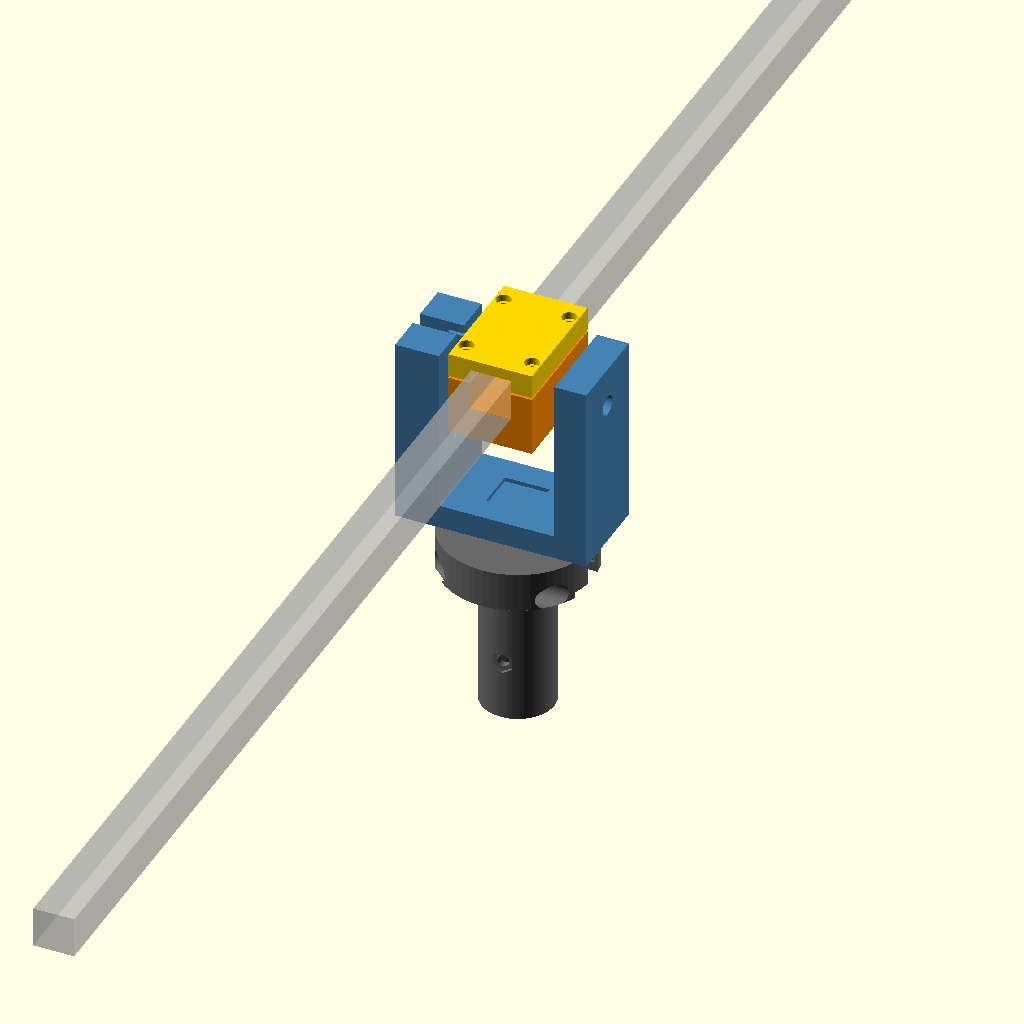
Cell 1 — every parameter at its default value.
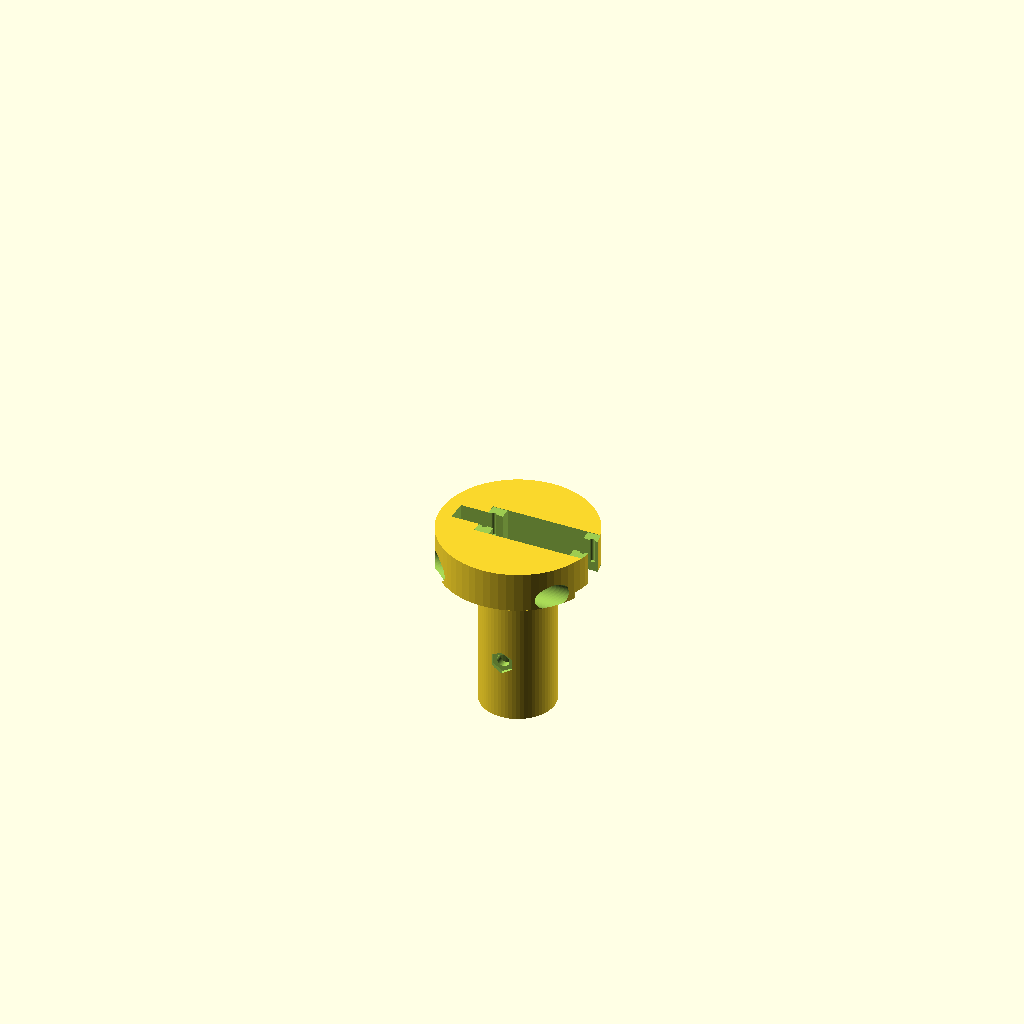
Cell 2: the same model with pezzo_da_visualizzare = 1.
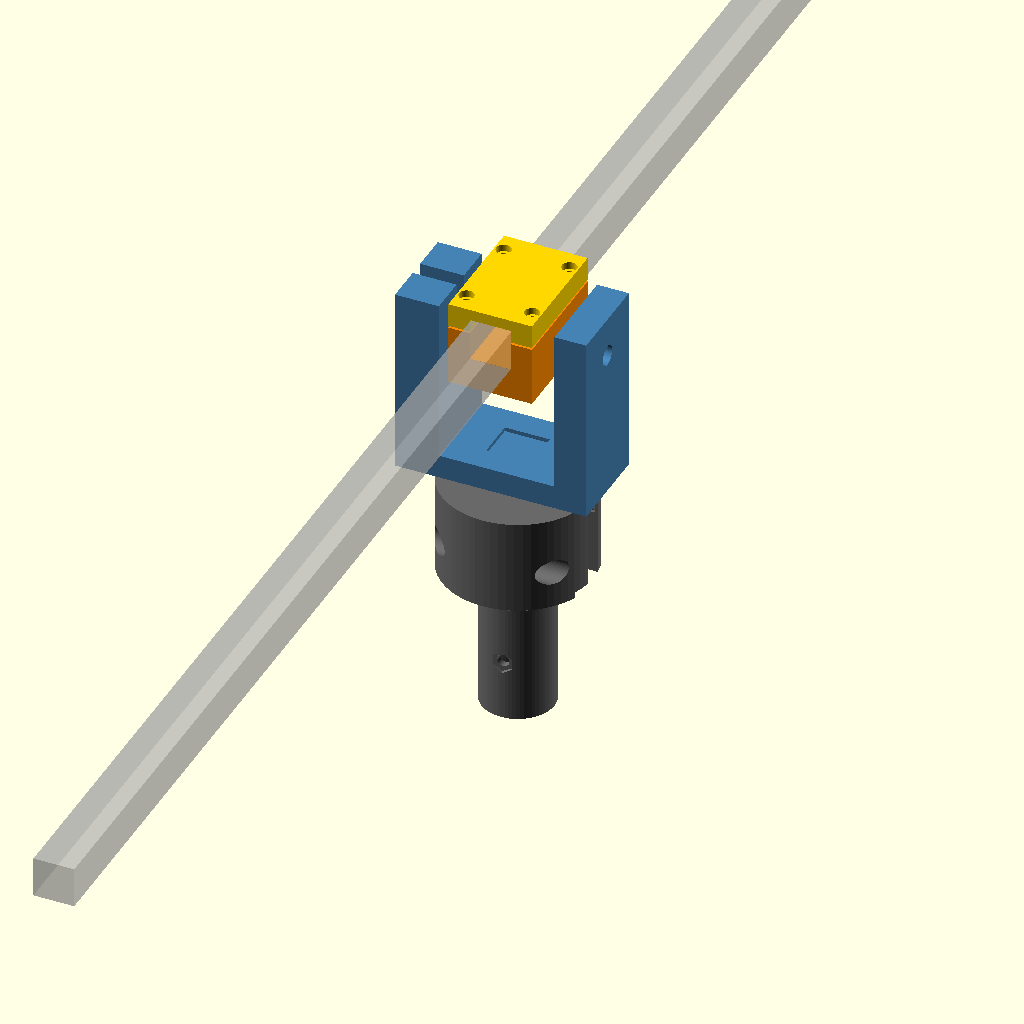
Cell 3: servo_H_flange = 55.6 (everything else at default).
One fixed orthographic camera (rotation 55°, 0°, 25°; colour scheme Cornfield) for every cell.
Source of the model, 3d/rotore_boom60.scad:
// ============================================================================
// ROTORE PORTATILE AZ-EL PER ANTENNA SATELLITARE (TIPO ARROW - BOOM 20.5x20.5)
// Servomotori: 2x DSSERVO DS3230 PRO (30kg)
// Versione: Morsetto boom esteso a 60mm per una presa più lunga e robusta
// ============================================================================

/* [Selezione Vista / Esportazione STL] */
// 0 = Assieme completo, 1 = Base Azimuth (PVC), 2 = Forcella Elevation, 3 = Morsetto Boom, 4 = Cavallotto Boom
pezzo_da_visualizzare = 0; // [0:Assieme Completo, 1:Base Azimuth PVC, 2:Forcella Elevation, 3:Morsetto Boom, 4:Cavallotto Boom]

/* [Quote Servo DS3230 PRO con tolleranza +0.5mm] */
servo_L = 40.5;          // Lunghezza corpo
servo_W = 20.5;          // Larghezza corpo
servo_H_tot = 40.5;      // Altezza corpo (escluso pignone)
servo_H_flange = 27.8;   // Altezza dal fondo alla base delle alette
servo_flange_T = 3.1;    // Spessore alette
servo_flange_L = 54.5;   // Larghezza totale con alette
servo_hole_dx = 49.5;    // Interasse longitudinale fori viti
servo_hole_dy = 10.0;    // Interasse trasversale fori viti
servo_shaft_off = 10.0;  // Distanza asse pignone dal bordo corpo

/* [Quote Squadretta Circolare Alluminio 25T] */
horn_diam = 20.5;        // Diametro esterno squadretta
horn_thick = 2.5;        // Spessore incasso squadretta
horn_pcd = 14.0;         // Diametro interasse fori viti M2/M2.5 sulla squadretta

/* [Quote Antenna & Cuscinetto] */
boom_slot_size = 20.5;   // Canale boma con tolleranza (20.5 x 20.5mm)
bearing_od = 22.0;       // Cuscinetto 608ZZ diametro esterno
bearing_id = 8.0;        // Cuscinetto 608ZZ diametro interno
bearing_h = 7.0;         // Cuscinetto 608ZZ spessore

/* [Attacco Tubo PVC] */
pvc_hole_d = 25.5;       // Diametro foro bicchiere per tubo PVC (25.5mm)
pvc_socket_depth = 60.0; // Profondità di innesto a 60mm
pvc_wall = 5.5;          // Spessore parete del bicchiere di innesto
lock_bolt_d = 6.2;       // Foro passante per vite/coppiglia di blocco M6

/* [Parametri di Stampa e Tolleranze] */
tol = 0.25;              // Tolleranza accoppiamento cuscinetto
$fn = 64;

// Quote derivate
sL = servo_L;
sW = servo_W;
bS = boom_slot_size;

// ============================================================================
// MODULI DI UTILITA'
// ============================================================================

module ds3230_cutout(cable_slot_mode = "base") {
    // Corpo principale servo (passante)
    translate([-sL/2, -sW/2, -5])
        cube([sL, sW, servo_H_tot + 15]);
    
    // Scasso alette di fissaggio
    translate([-(servo_flange_L + 0.5)/2, -sW/2, servo_H_flange - 0.2])
        cube([servo_flange_L + 0.5, sW, servo_flange_T + 15]);
        
    // 4 Fori viti M3 (pre-foro autofilettante 2.6mm)
    for (x = [-servo_hole_dx/2, servo_hole_dx/2]) {
        for (y = [-servo_hole_dy/2, servo_hole_dy/2]) {
            translate([x, y, servo_H_flange - 12])
                cylinder(d = 2.6, h = 20);
        }
    }

    // Passacavi base (per il servo Azimuth)
    if (cable_slot_mode == "base") {
        for (s = [1, -1]) {
            scale([s, 1, 1]) {
                translate([sL/2 - 1, -5, 0])
                    cube([22, 10, servo_H_flange + 12]);
                translate([sL/2 - 4, -sW/2 - 4, -1])
                    cube([15, sW + 8, 12]);
            }
        }
    }
}

module horn_pocket() {
    cylinder(d = horn_diam, h = horn_thick + 0.5);
    cylinder(d = 7.0, h = 15, center = true);
    for (a = [0, 90, 180, 270]) {
        rotate([0, 0, a])
            translate([horn_pcd/2, 0, -5])
                cylinder(d = 2.4, h = 15);
    }
}

// ============================================================================
// PEZZO 1: BASE AZIMUTH
// ============================================================================
module base_azimuth() {
    base_d = 76;
    head_h = servo_H_flange + 6;
    socket_od = pvc_hole_d + pvc_wall*2; 
    servo_offset_x = (servo_L/2 - servo_shaft_off);

    difference() {
        union() {
            cylinder(d = socket_od, h = pvc_socket_depth);
            translate([0, 0, pvc_socket_depth])
                cylinder(d1 = socket_od, d2 = base_d, h = 14);
            translate([0, 0, pvc_socket_depth + 14])
                cylinder(d = base_d, h = head_h - 14);
        }
        
        translate([0, 0, -0.1])
            cylinder(d = pvc_hole_d, h = pvc_socket_depth + 0.1);
            
        translate([0, 0, -0.1])
            cylinder(d1 = pvc_hole_d + 2.0, d2 = pvc_hole_d, h = 2.5);
            
        translate([0, 0, pvc_socket_depth / 2])
            rotate([90, 0, 0])
                cylinder(d = lock_bolt_d, h = socket_od + 4, center = true);
                
        translate([0, -socket_od/2 + 2.2, pvc_socket_depth / 2])
            rotate([90, 30, 0])
                cylinder(d = 11.5, h = 4.0, $fn = 6);

        translate([servo_offset_x, 0, pvc_socket_depth + 6])
            ds3230_cutout(cable_slot_mode = "base");
            
        for (y = [-24, 24]) {
            translate([0, y, pvc_socket_depth + head_h/2 + 2])
                rotate([0, 90, 0])
                    cylinder(d = 13, h = base_d + 2, center = true);
        }
    }
}

// ============================================================================
// PEZZO 2: FORCELLA ELEVATION
// ============================================================================
module forcella_elevation() {
    inner_span = 58;          // Luce interna 58 mm
    arm_thick_left = 22;      // Spessore braccio sinistro
    arm_thick_right = 16;     // Spessore braccio destro
    plate_thick = 12;         // Spessore base forcella
    arm_h = 75;               
    arm_w = 46;               
    arm_top_h = arm_h + 20;   

    difference() {
        union() {
            translate([-(inner_span/2 + arm_thick_left), -arm_w/2, 0])
                cube([inner_span + arm_thick_left + arm_thick_right, arm_w, arm_top_h]);
        }
        
        translate([-inner_span/2, -arm_w/2 - 1, plate_thick])
            cube([inner_span, arm_w + 2, arm_top_h]);

        translate([0, 0, -0.1])
            horn_pocket();
            
        translate([-inner_span/2, 0, arm_h])
            rotate([0, 90, 0])
                rotate([0, 0, 180])
                    translate([-servo_shaft_off, 0, -arm_thick_left - 2])
                        ds3230_cutout(cable_slot_mode = "fork");
            
        translate([-inner_span/2 - arm_thick_left - 1, -4, arm_h + 10])
            cube([arm_thick_left + 2, 8, 24]);

        translate([inner_span/2 - 0.1, 0, arm_h])
            rotate([0, 90, 0])
                cylinder(d = bearing_od + tol, h = bearing_h + 0.5);
        translate([inner_span/2 - 1, 0, arm_h])
            rotate([0, 90, 0])
                cylinder(d = bearing_id + 2, h = arm_thick_right + 2);

        translate([-bS/2 - 1, -10, plate_thick - 2.0])
            cube([bS + 2, 20, 4.0]);
    }
}

// ============================================================================
// PEZZO 3: MORSETTO PORTA-BOOM ESTESO (60mm di lunghezza)
// ============================================================================
module morsetto_boom() {
    clamp_x = 42;          
    clamp_y = 60;          // Lunghezza estesa a 60 mm
    clamp_h = 30;          
    
    difference() {
        union() {
            translate([-clamp_x/2, -clamp_y/2, -clamp_h/2])
                cube([clamp_x, clamp_y, clamp_h]);
                
            translate([clamp_x/2, 0, 0])
                rotate([0, 90, 0])
                    cylinder(d = bearing_id - 0.15, h = 13);
            translate([clamp_x/2, 0, 0])
                rotate([0, 90, 0])
                    cylinder(d = 12, h = 4);
        }
        
        // Canale boma da 60mm
        translate([-bS/2, -clamp_y/2 - 1, clamp_h/2 - 14.0])
            cube([bS, clamp_y + 2, 16]);
            
        translate([-clamp_x/2 - 0.1, 0, 0])
            rotate([0, 90, 0])
                horn_pocket();
                
        // 4 Fori viti M3 distribuiti sulla maggiore lunghezza (interassi allargati a y = ±20)
        for (x = [-16.5, 16.5]) {
            for (y = [-20, 20]) {
                translate([x, y, 0])
                    cylinder(d = 3.5, h = clamp_h + 2, center = true);
            }
        }
    }
}

// ============================================================================
// PEZZO 4: CAVALLOTTO SUPERIORE CHIUSURA BOOM ESTESO (60mm)
// ============================================================================
module cavallotto_boom() {
    clamp_x = 42;
    clamp_y = 60;          // Lunghezza estesa a 60 mm
    cap_h = 12;
    
    difference() {
        translate([-clamp_x/2, -clamp_y/2, 0])
            cube([clamp_x, clamp_y, cap_h]);
            
        // Sede boma da 60mm
        translate([-bS/2, -clamp_y/2 - 1, -0.1])
            cube([bS, clamp_y + 2, 6.5]);
            
        // 4 Fori viti M3 con svasatura testa vite
        for (x = [-16.5, 16.5]) {
            for (y = [-20, 20]) {
                translate([x, y, -1])
                    cylinder(d = 4.3, h = cap_h + 2);
                translate([x, y, cap_h - 3.5])
                    cylinder(d = 7.5, h = 4);
            }
        }
    }
}

// ============================================================================
// RENDERING
// ============================================================================
if (pezzo_da_visualizzare == 0) {
    color("DimGray") base_azimuth();
    color("SteelBlue") translate([0, 0, pvc_socket_depth + servo_H_flange + 12]) forcella_elevation();
    color("DarkOrange") translate([0, 0, pvc_socket_depth + servo_H_flange + 12 + 75]) morsetto_boom();
    color("Gold") translate([0, 0, pvc_socket_depth + servo_H_flange + 12 + 75 + 16]) cavallotto_boom();
    
    %translate([-10.25, -500, pvc_socket_depth + servo_H_flange + 12 + 75 + 0.9])
        cube([20.5, 1000, 20.5]);
} else if (pezzo_da_visualizzare == 1) {
    base_azimuth();
} else if (pezzo_da_visualizzare == 2) {
    forcella_elevation();
} else if (pezzo_da_visualizzare == 3) {
    rotate([0, -90, 0]) morsetto_boom();
} else if (pezzo_da_visualizzare == 4) {
    cavallotto_boom();
}
Customizer parameters (derived from the source; name, type, default, range or options):
pezzo_da_visualizzare: number, default 0, options 0, 1, 2, 3, 4
servo_L: number, default 40.5
servo_W: number, default 20.5
servo_H_tot: number, default 40.5
servo_H_flange: number, default 27.8
servo_flange_T: number, default 3.1
servo_flange_L: number, default 54.5
servo_hole_dx: number, default 49.5
servo_hole_dy: number, default 10
servo_shaft_off: number, default 10
horn_diam: number, default 20.5
horn_thick: number, default 2.5
horn_pcd: number, default 14
boom_slot_size: number, default 20.5
bearing_od: number, default 22
bearing_id: number, default 8
bearing_h: number, default 7
pvc_hole_d: number, default 25.5
pvc_socket_depth: number, default 60
pvc_wall: number, default 5.5
lock_bolt_d: number, default 6.2
tol: number, default 0.25
